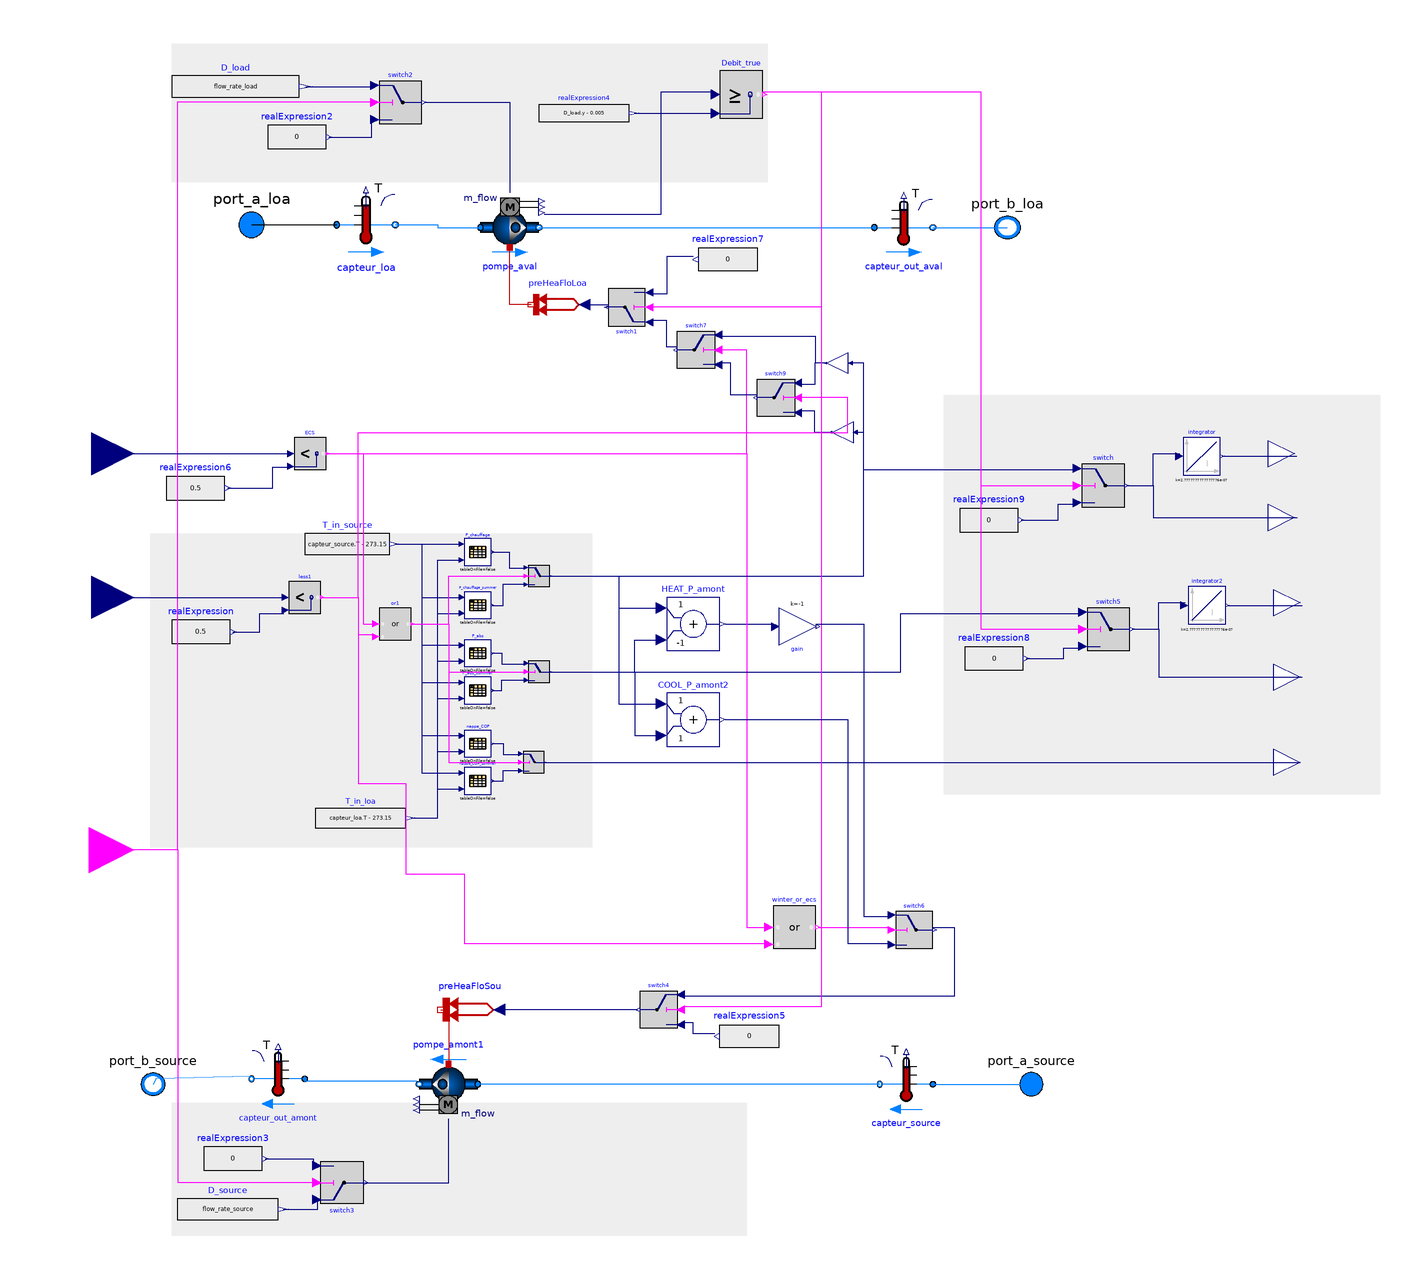

This picture is the connection diagram that the Modelica source below describes through its graphical annotations.

model HeatPump_COPs_Pa_Pc
  replaceable package Medium_source = Modelica.Media.Interfaces.PartialMedium "Medium in the component" annotation(
    choices(choice(redeclare package Medium_source = Buildings.Media.Air "Moist air"), choice(redeclare package Medium_source = Buildings.Media.Water "Water"), choice(redeclare package Medium_source = Buildings.Media.Antifreeze.PropyleneGlycolWater(property_T = 220, X_a = 0.37) "Propylene glycol water, 40% mass fraction")));
  replaceable package Medium_load = Modelica.Media.Interfaces.PartialMedium "Medium in the component" annotation(
    choices(choice(redeclare package Medium_load = Buildings.Media.Air "Moist air"), choice(redeclare package Medium_load = Buildings.Media.Water "Water"), choice(redeclare package Medium_load = Buildings.Media.Antifreeze.PropyleneGlycolWater(property_T = 220, X_a = 0.37) "Propylene glycol water, 40% mass fraction")));
  //  replaceable package Medium_source =
  //  Buildings.Media.Antifreeze.PropyleneGlycolWater (property_T=
  //        220.0, X_a=0.40)"Medium in the component";
  //  replaceable package Medium_load =
  //    Buildings.Media.Antifreeze.PropyleneGlycolWater (property_T=
  //          220.0, X_a=0.40) ;
  parameter Real flow_rate_source = 1.115 "Heat pump source side mass flow rate [kg/s]";
  parameter Real flow_rate_load = 1.115 "Heat pump load side mass flow rate [kg/s]";
  Modelica.Fluid.Interfaces.FluidPort_b port_b_loa(redeclare final package Medium = Medium_load) "Fluid connector b (positive design flow direction is from port_a to port_b)" annotation(
    Placement(visible = true, transformation(origin = {126, 181}, extent = {{12, -11}, {-12, 11}}, rotation = 0), iconTransformation(extent = {{146, -82}, {120, -56}}, rotation = 0)));
  Modelica.Fluid.Interfaces.FluidPort_a port_a_loa(redeclare final package Medium = Medium_load) "Fluid connector a (positive design flow direction is from port_a to port_b)" annotation(
    Placement(visible = true, transformation(extent = {{-170, 170}, {-146, 194}}, rotation = 0), iconTransformation(extent = {{-142, -80}, {-116, -54}}, rotation = 0)));
  Modelica.Blocks.Interfaces.RealOutput COP(final unit = "1") "Coefficient of performance, assuming useful heat is at load side (at Medium 1)" annotation(
    Placement(visible = true, transformation(extent = {{226, -30}, {246, -10}}, rotation = 0), iconTransformation(extent = {{90, -34}, {110, -14}}, rotation = 0)));
  Modelica.Fluid.Interfaces.FluidPort_a port_a_source(redeclare final package Medium = Medium_source) "Fluid connector a (positive design flow direction is from port_a to port_b)" annotation(
    Placement(visible = true, transformation(origin = {135, -141}, extent = {{-11, -11}, {11, 11}}, rotation = 0), iconTransformation(extent = {{122, 138}, {148, 164}}, rotation = 0)));
  Modelica.Fluid.Interfaces.FluidPort_b port_b_source(redeclare final package Medium = Medium_source) "Fluid connector b (positive design flow direction is from port_a to port_b)" annotation(
    Placement(transformation(origin = {-195, -141}, extent = {{11, -11}, {-11, 11}}), iconTransformation(extent = {{-120, 138}, {-146, 164}})));
  parameter Real Pc_table[:, :] = [0, 23.5, 32.5, 42.5, 51, 60; -5, 29000, 27800, 26600, 26000, 25000; -1.5, 34200, 33200, 31600, 30200, 28800; 5, 39100, 37400, 35400, 33800, 32200; 10, 44400, 42600, 40400, 38800, 36600; 15, 50200, 47800, 45200, 43000, 41200; 20, 55160, 52780, 49640, 47140, 44820; 50, 55160, 52780, 49640, 47140, 44820] "Delivered heat power winter [W]";
  parameter Real Pc_summer_table[:, :] = [0, 7, 12, 17, 22, 27; -5, 26000, 25000, 24000, 23000, 22000; 0, 31000, 30000, 28500, 27000, 25500; 5, 36000, 34500, 33000, 31500, 30000; 10, 41000, 39500, 37500, 35500, 33500; 15, 46000, 44500, 42000, 39500, 37000; 20, 51000, 49500, 46500, 43500, 40500] "Delivered heat power summer [W]";
  parameter Real Pa_table[:, :] = [0, 23.5, 32.5, 42.5, 51, 60; -5, 9700, 9500, 9400, 9300, 9200; -1.5, 11100, 10900, 10600, 10300, 10000; 5, 12700, 12400, 12000, 11600, 11300; 10, 14400, 14000, 13600, 13100, 12600; 15, 16200, 15700, 15200, 14600, 14000; 20, 17900, 17400, 16800, 16100, 15400] "Absorbed power winter [W]";
  parameter Real Pa_summer_table[:, :] = [0, 7, 12, 17, 22, 27; -5, 8700, 8500, 8300, 8100, 7900; 0, 10100, 9800, 9500, 9200, 8900; 5, 11500, 11100, 10700, 10300, 9900; 10, 13000, 12500, 12000, 11500, 11000; 15, 14500, 13900, 13300, 12700, 12100; 20, 16000, 15400, 14700, 14000, 13300] "Absorbed power summer [W]";
  parameter Real COP_table[:, :] = [0, 23.5, 32.5, 42.5, 51, 60; -5, 2.99, 2.92, 2.83, 2.77, 2.72; -1.5, 3.08, 3.04, 2.98, 2.93, 2.88; 5, 3.08, 3.02, 2.95, 2.91, 2.85; 10, 3.08, 3.04, 2.97, 2.91, 2.86; 15, 3.10, 3.05, 2.98, 2.94, 2.88; 20, 3.08, 3.03, 2.95, 2.91, 2.85] "COP winter [-]";
  parameter Real COP_summer_table[:, :] = [0, 7, 12, 17, 22, 27; -5, 2.99, 2.95, 2.89, 2.84, 2.78; 0, 3.07, 3.02, 2.97, 2.92, 2.87; 5, 3.09, 3.04, 2.98, 2.92, 2.87; 10, 3.11, 3.06, 3.00, 2.95, 2.89; 15, 3.13, 3.08, 3.01, 2.96, 2.90; 20, 3.14, 3.09, 3.02, 2.96, 2.91] "COP summer [-]";
  Modelica.Blocks.Tables.CombiTable2Ds P_chauffage(table = Pc_table, tableOnFile = false) annotation(
    Placement(visible = true, transformation(origin = {-73, 59}, extent = {{-5, -5}, {5, 5}}, rotation = 0)));
  Modelica.Blocks.Tables.CombiTable2Ds P_abs(table = Pa_table, tableOnFile = false) annotation(
    Placement(visible = true, transformation(origin = {-73, 21}, extent = {{-5, -5}, {5, 5}}, rotation = 0)));
  Modelica.Blocks.Tables.CombiTable2Ds nappe_COP(table = COP_table, tableOnFile = false) annotation(
    Placement(visible = true, transformation(origin = {-73, -13}, extent = {{-5, -5}, {5, 5}}, rotation = 0)));
  Modelica.Blocks.Tables.CombiTable2Ds P_chauffage_summer(table = Pc_summer_table, tableOnFile = false) annotation(
    Placement(visible = true, transformation(origin = {-73, 39}, extent = {{-5, -5}, {5, 5}}, rotation = 0)));
  Modelica.Blocks.Tables.CombiTable2Ds P_abs_summer(table = Pa_summer_table, tableOnFile = false) annotation(
    Placement(visible = true, transformation(origin = {-73, 7}, extent = {{-5, -5}, {5, 5}}, rotation = 0)));
  Modelica.Blocks.Tables.CombiTable2Ds nappe_COP_summer(table = COP_summer_table, tableOnFile = false) annotation(
    Placement(visible = true, transformation(origin = {-73, -27}, extent = {{-5, -5}, {5, 5}}, rotation = 0)));
  Buildings.Fluid.Movers.FlowControlled_m_flow pompe_aval(redeclare package Medium = Medium_load, m_flow_nominal = 1, energyDynamics = Modelica.Fluid.Types.Dynamics.SteadyState, addPowerToMedium = false, dp_nominal = 2000, nominalValuesDefineDefaultPressureCurve = true) "Pump forcing circulation through the system" annotation(
    Placement(visible = true, transformation(origin = {-61, 181}, extent = {{11, 11}, {-11, -11}}, rotation = 180)));
  Modelica.Blocks.Logical.GreaterEqual Debit_true annotation(
    Placement(visible = true, transformation(extent = {{18, 222}, {34, 240}}, rotation = 0)));
  Modelica.Blocks.Sources.RealExpression realExpression4(y = D_load.y - 0.005) annotation(
    Placement(visible = true, transformation(origin = {-33, 224}, extent = {{-17, -8}, {17, 8}}, rotation = 0)));
  Buildings.Fluid.Movers.FlowControlled_m_flow pompe_amont1(redeclare package Medium = Medium_source, m_flow_nominal = 1, energyDynamics = Modelica.Fluid.Types.Dynamics.SteadyState, addPowerToMedium = false, dp_nominal = 2000, nominalValuesDefineDefaultPressureCurve = true) "Pump forcing circulation through the system" annotation(
    Placement(visible = true, transformation(origin = {-84, -141}, extent = {{-12, -11}, {12, 11}}, rotation = 180)));
  Modelica.Blocks.Interfaces.RealOutput P_elec_cumul(final unit = "kWh") "Compressor power " annotation(
    Placement(visible = true, transformation(extent = {{226, 30}, {246, 50}}, rotation = 0), iconTransformation(extent = {{90, 74}, {110, 94}}, rotation = 0)));
  Modelica.Blocks.Logical.Switch switch2 annotation(
    Placement(visible = true, transformation(origin = {-102, 228}, extent = {{-8, -8}, {8, 8}}, rotation = 0)));
  Modelica.Blocks.Logical.Switch switch3 annotation(
    Placement(visible = true, transformation(extent = {{-132, -170}, {-116, -186}}, rotation = 0)));
  Modelica.Blocks.Interfaces.BooleanInput y annotation(
    Placement(visible = true, transformation(extent = {{-236, -70}, {-202, -36}}, rotation = 0), iconTransformation(extent = {{-156, -8}, {-122, 26}}, rotation = 0)));
  Modelica.Blocks.Sources.RealExpression realExpression2(y = 0) annotation(
    Placement(visible = true, transformation(extent = {{-152, 204}, {-130, 226}}, rotation = 0)));
  Modelica.Blocks.Math.Add HEAT_P_amont(k2 = -1) annotation(
    Placement(visible = true, transformation(extent = {{-2, 22}, {18, 42}}, rotation = 0)));
  Modelica.Blocks.Continuous.Integrator integrator2(k = 1/3.6e6) annotation(
    Placement(visible = true, transformation(extent = {{194, 32}, {208, 46}}, rotation = 0)));
  Modelica.Blocks.Logical.Switch switch4 annotation(
    Placement(visible = true, transformation(extent = {{2, -120}, {-12, -106}}, rotation = 0)));
  Modelica.Blocks.Logical.Switch switch5 annotation(
    Placement(visible = true, transformation(extent = {{156, 22}, {172, 38}}, rotation = 0)));
  Modelica.Blocks.Interfaces.RealOutput P_elec(final unit = "W") "Compressor power " annotation(
    Placement(visible = true, transformation(extent = {{226, 2}, {246, 22}}, rotation = 0), iconTransformation(extent = {{90, 100}, {110, 120}}, rotation = 0)));
  Buildings.Fluid.Sensors.TemperatureTwoPort capteur_loa(redeclare package Medium = Medium_load, T_start = 293.15, m_flow_nominal = 1) annotation(
    Placement(visible = true, transformation(origin = {-115, 182}, extent = {{-11, -12}, {11, 12}}, rotation = 0)));
  Buildings.Fluid.Sensors.TemperatureTwoPort capteur_source(redeclare package Medium = Medium_source, T_start = 293.15, m_flow_nominal = 1) annotation(
    Placement(visible = true, transformation(origin = {88, -141}, extent = {{10, -11}, {-10, 11}}, rotation = 0)));
  Modelica.Blocks.Interfaces.RealInput period annotation(
    Placement(visible = true, transformation(origin = {-218, 42}, extent = {{-16, -16}, {16, 16}}, rotation = 0), iconTransformation(origin = {-140, 92}, extent = {{-16, -16}, {16, 16}}, rotation = 0)));
  Modelica.Blocks.Sources.RealExpression realExpression(y = 0.5) annotation(
    Placement(visible = true, transformation(extent = {{-188, 18}, {-166, 40}}, rotation = 0)));
  Modelica.Blocks.Logical.Less less1 annotation(
    Placement(visible = true, transformation(origin = {-138, 42}, extent = {{-6, -6}, {6, 6}}, rotation = 0)));
  Modelica.Blocks.Logical.Switch switch6 annotation(
    Placement(visible = true, transformation(origin = {91, -83}, extent = {{-7, -7}, {7, 7}}, rotation = 0)));
  Modelica.Blocks.Logical.Switch Pth annotation(
    Placement(visible = true, transformation(origin = {-50, 50}, extent = {{-4, -4}, {4, 4}}, rotation = 0)));
  Modelica.Blocks.Logical.Switch Pel annotation(
    Placement(visible = true, transformation(origin = {-50, 14}, extent = {{-4, -4}, {4, 4}}, rotation = 0)));
  Modelica.Blocks.Logical.Switch switch8 annotation(
    Placement(visible = true, transformation(origin = {-52, -20}, extent = {{-4, -4}, {4, 4}}, rotation = 0)));
  Modelica.Blocks.Continuous.Integrator integrator(k = 1/3.6e6) annotation(
    Placement(visible = true, transformation(extent = {{192, 88}, {206, 102}}, rotation = 0)));
  Modelica.Blocks.Interfaces.RealOutput P_th_cumul(unit = "kWh") annotation(
    Placement(visible = true, transformation(extent = {{224, 86}, {244, 106}}, rotation = 0), iconTransformation(extent = {{90, 32}, {110, 52}}, rotation = 0)));
  Modelica.Blocks.Logical.Switch switch annotation(
    Placement(visible = true, transformation(extent = {{154, 76}, {170, 92}}, rotation = 0)));
  Buildings.Fluid.Sensors.TemperatureTwoPort capteur_out_aval(redeclare package Medium = Medium_load, T_start = 293.15, m_flow_nominal = 1) annotation(
    Placement(visible = true, transformation(origin = {87, 181}, extent = {{-11, -11}, {11, 11}}, rotation = 0)));
  Modelica.Blocks.Logical.Switch switch1 annotation(
    Placement(visible = true, transformation(origin = {-17, 151}, extent = {{7, 7}, {-7, -7}}, rotation = 0)));
  Modelica.Blocks.Math.Gain gain1(k = 1) annotation(
    Placement(visible = true, transformation(origin = {62, 130}, extent = {{4, 4}, {-4, -4}}, rotation = 0)));
  Modelica.Blocks.Math.Gain gain2(k = -1) annotation(
    Placement(visible = true, transformation(origin = {64, 104}, extent = {{4, 4}, {-4, -4}}, rotation = 0)));
  Modelica.Blocks.Interfaces.RealInput demande annotation(
    Placement(visible = true, transformation(origin = {-218, 96}, extent = {{-16, -16}, {16, 16}}, rotation = 0), iconTransformation(origin = {-142, 194}, extent = {{-16, -16}, {16, 16}}, rotation = 0)));
  Modelica.Blocks.Logical.Switch switch9 annotation(
    Placement(visible = true, transformation(extent = {{46, 110}, {32, 124}}, rotation = 0)));
  Modelica.Blocks.Logical.Less ECS annotation(
    Placement(visible = true, transformation(origin = {-136, 96}, extent = {{-6, -6}, {6, 6}}, rotation = 0)));
  Modelica.Blocks.Interfaces.RealOutput P_th(unit = "W") annotation(
    Placement(visible = true, transformation(extent = {{224, 62}, {244, 82}}, rotation = 0), iconTransformation(extent = {{90, 2}, {110, 22}}, rotation = 0)));
  Buildings.Fluid.Sensors.TemperatureTwoPort capteur_out_amont(redeclare package Medium = Medium_source, T_start = 293.15, m_flow_nominal = 1) annotation(
    Placement(visible = true, transformation(origin = {-148, -139}, extent = {{10, -11}, {-10, 11}}, rotation = 0)));
  Modelica.Blocks.Math.Add COOL_P_amont2 annotation(
    Placement(visible = true, transformation(extent = {{-2, -14}, {18, 6}}, rotation = 0)));
  Modelica.Blocks.Logical.Or winter_or_ecs annotation(
    Placement(visible = true, transformation(origin = {46, -82}, extent = {{-8, -8}, {8, 8}}, rotation = 0)));
  Modelica.Blocks.Math.Gain gain(k = -1) annotation(
    Placement(visible = true, transformation(origin = {47, 31}, extent = {{-7, 7}, {7, -7}}, rotation = 0)));
  Modelica.Blocks.Sources.RealExpression realExpression3(y = 0) annotation(
    Placement(visible = true, transformation(extent = {{-176, -180}, {-154, -158}}, rotation = 0)));
  Modelica.Blocks.Sources.RealExpression realExpression5(y = 0) annotation(
    Placement(visible = true, transformation(origin = {29, -123}, extent = {{11, -11}, {-11, 11}}, rotation = 0)));
  Modelica.Blocks.Sources.RealExpression realExpression6(y = 0.5) annotation(
    Placement(visible = true, transformation(extent = {{-190, 72}, {-168, 94}}, rotation = 0)));
  Modelica.Blocks.Sources.RealExpression realExpression7(y = 0) annotation(
    Placement(visible = true, transformation(origin = {21, 169}, extent = {{11, -11}, {-11, 11}}, rotation = 0)));
  Modelica.Blocks.Sources.RealExpression realExpression8(y = 0) annotation(
    Placement(visible = true, transformation(extent = {{110, 8}, {132, 30}}, rotation = 0)));
  Modelica.Blocks.Sources.RealExpression realExpression9(y = 0) annotation(
    Placement(visible = true, transformation(extent = {{108, 60}, {130, 82}}, rotation = 0)));
  Modelica.Blocks.Logical.Switch switch7 annotation(
    Placement(visible = true, transformation(origin = {9, 135}, extent = {{7, -7}, {-7, 7}}, rotation = 0)));
  Modelica.Blocks.Logical.Or or1 annotation(
    Placement(visible = true, transformation(origin = {-104, 32}, extent = {{-6, -6}, {6, 6}}, rotation = 0)));
protected
  Buildings.HeatTransfer.Sources.PrescribedHeatFlow preHeaFloLoa "Prescribed load side heat flow rate" annotation(
    Placement(visible = true, transformation(extent = {{-33, 142}, {-53, 162}}, rotation = 0)));
  Buildings.HeatTransfer.Sources.PrescribedHeatFlow preHeaFloSou "Prescribed source side heat flow rate" annotation(
    Placement(visible = true, transformation(origin = {-76, -113}, extent = {{11, -11}, {-11, 11}}, rotation = 0)));
  Modelica.Blocks.Sources.RealExpression T_in_source(final y = capteur_source.T - 273.15) "Required heat flow rate to meet set point" annotation(
    Placement(visible = true, transformation(origin = {-122, 62}, extent = {{-16, -10}, {16, 10}}, rotation = 0)));
  Modelica.Blocks.Sources.RealExpression T_in_loa(final y = capteur_loa.T - 273.15) "Required heat flow rate to meet set point" annotation(
    Placement(visible = true, transformation(origin = {-117, -41}, extent = {{-17, -9}, {17, 9}}, rotation = 0)));
  Modelica.Blocks.Sources.RealExpression D_source(y = flow_rate_source) "Required heat flow rate to meet set point" annotation(
    Placement(visible = true, transformation(origin = {-167, -188}, extent = {{-19, -10}, {19, 10}}, rotation = 0)));
  Modelica.Blocks.Sources.RealExpression D_load(y = flow_rate_load) "Required heat flow rate to meet set point" annotation(
    Placement(visible = true, transformation(origin = {-164, 234}, extent = {{-24, -10}, {24, 10}}, rotation = 0)));
equation
  connect(preHeaFloLoa.port, pompe_aval.heatPort) annotation(
    Line(points = {{-53, 152}, {-61, 152}, {-61, 174}}, color = {191, 0, 0}));
  connect(preHeaFloSou.port, pompe_amont1.heatPort) annotation(
    Line(points = {{-87, -113}, {-84, -113}, {-84, -134}}, color = {191, 0, 0}));
  connect(realExpression4.y, Debit_true.u2) annotation(
    Line(points = {{-14.3, 224}, {15.7, 224}}, color = {0, 0, 127}));
  connect(switch2.u2, y) annotation(
    Line(points = {{-112, 228}, {-186, 228}, {-186, -53}, {-219, -53}}, color = {255, 0, 255}));
  connect(switch3.u2, y) annotation(
    Line(points = {{-134, -178}, {-185.6, -178}, {-185.6, -53}, {-219, -53}}, color = {255, 0, 255}));
  connect(D_load.y, switch2.u1) annotation(
    Line(points = {{-137.6, 234}, {-111.6, 234}}, color = {0, 0, 127}));
  connect(D_source.y, switch3.u1) annotation(
    Line(points = {{-146.1, -188}, {-133.15, -188}, {-133.15, -184}, {-134.2, -184}}, color = {0, 0, 127}));
  connect(capteur_loa.port_b, pompe_aval.port_a) annotation(
    Line(points = {{-104, 182}, {-88, 182}, {-88, 181}, {-72, 181}}, color = {0, 127, 255}));
  connect(port_a_loa, capteur_loa.port_a) annotation(
    Line(points = {{-158, 182}, {-126, 182}}));
  connect(capteur_source.port_a, port_a_source) annotation(
    Line(points = {{98, -141}, {135, -141}}, color = {0, 127, 255}));
  connect(capteur_source.port_b, pompe_amont1.port_a) annotation(
    Line(points = {{78, -141}, {-72, -141}}, color = {0, 127, 255}));
  connect(period, less1.u1) annotation(
    Line(points = {{-218, 42}, {-145, 42}}, color = {0, 0, 127}));
  connect(realExpression.y, less1.u2) annotation(
    Line(points = {{-165, 29}, {-154.9, 29}, {-154.9, 36}, {-145.9, 36}}, color = {0, 0, 127}));
  connect(nappe_COP.y, switch8.u1) annotation(
    Line(points = {{-67.5, -13}, {-63.5, -13}, {-63.5, -17}, {-57, -17}}, color = {0, 0, 127}));
  connect(nappe_COP_summer.y, switch8.u3) annotation(
    Line(points = {{-67.5, -27}, {-63.5, -27}, {-63.5, -23}, {-57, -23}}, color = {0, 0, 127}));
  connect(P_abs.y, Pel.u1) annotation(
    Line(points = {{-67.5, 21}, {-64, 21}, {-64, 17}, {-55, 17}}, color = {0, 0, 127}));
  connect(P_abs_summer.y, Pel.u3) annotation(
    Line(points = {{-67.5, 7}, {-64, 7}, {-64, 11}, {-55, 11}}, color = {0, 0, 127}));
  connect(P_chauffage_summer.y, Pth.u3) annotation(
    Line(points = {{-67.5, 39}, {-63.5, 39}, {-63.5, 47}, {-55, 47}}, color = {0, 0, 127}));
  connect(P_chauffage.y, Pth.u1) annotation(
    Line(points = {{-67.5, 59}, {-61.25, 59}, {-61.25, 53}, {-55, 53}}, color = {0, 0, 127}));
  connect(T_in_source.y, P_chauffage.u1) annotation(
    Line(points = {{-104, 62}, {-79, 62}}, color = {0, 0, 127}));
  connect(T_in_source.y, P_chauffage_summer.u1) annotation(
    Line(points = {{-104, 62}, {-94, 62}, {-94, 42}, {-78, 42}}, color = {0, 0, 127}));
  connect(T_in_source.y, P_abs.u1) annotation(
    Line(points = {{-104, 62}, {-94, 62}, {-94, 24}, {-78, 24}}, color = {0, 0, 127}));
  connect(T_in_source.y, P_abs_summer.u1) annotation(
    Line(points = {{-104, 62}, {-94, 62}, {-94, 10}, {-78, 10}}, color = {0, 0, 127}));
  connect(T_in_loa.y, P_chauffage.u2) annotation(
    Line(points = {{-98, -41}, {-88, -41}, {-88, 56}, {-79, 56}}, color = {0, 0, 127}));
  connect(T_in_loa.y, P_chauffage_summer.u2) annotation(
    Line(points = {{-98, -41}, {-88, -41}, {-88, 36}, {-78, 36}}, color = {0, 0, 127}));
  connect(T_in_loa.y, P_abs.u2) annotation(
    Line(points = {{-98, -41}, {-88, -41}, {-88, 18}, {-78, 18}}, color = {0, 0, 127}));
  connect(T_in_loa.y, nappe_COP.u2) annotation(
    Line(points = {{-98, -41}, {-88, -41}, {-88, -16}, {-78, -16}}, color = {0, 0, 127}));
  connect(T_in_loa.y, nappe_COP_summer.u2) annotation(
    Line(points = {{-98, -41}, {-88, -41}, {-88, -30}, {-78, -30}}, color = {0, 0, 127}));
  connect(T_in_source.y, nappe_COP.u1) annotation(
    Line(points = {{-104, 62}, {-94, 62}, {-94, -10}, {-78, -10}}, color = {0, 0, 127}));
  connect(T_in_source.y, nappe_COP_summer.u1) annotation(
    Line(points = {{-104, 62}, {-94, 62}, {-94, -24}, {-78, -24}}, color = {0, 0, 127}));
  connect(T_in_loa.y, P_abs_summer.u2) annotation(
    Line(points = {{-98, -41}, {-88, -41}, {-88, 4}, {-78, 4}}, color = {0, 0, 127}));
  connect(pompe_aval.port_b, capteur_out_aval.port_a) annotation(
    Line(points = {{-50, 181}, {76, 181}}, color = {0, 127, 255}));
  connect(capteur_out_aval.port_b, port_b_loa) annotation(
    Line(points = {{98, 181}, {126, 181}}, color = {0, 127, 255}));
  connect(demande, ECS.u1) annotation(
    Line(points = {{-218, 96}, {-143, 96}}, color = {0, 0, 127}));
  connect(pompe_amont1.port_b, capteur_out_amont.port_a) annotation(
    Line(points = {{-96, -140}, {-138, -140}, {-138, -138}}, color = {0, 127, 255}));
  connect(capteur_out_amont.port_b, port_b_source) annotation(
    Line(points = {{-158, -138}, {-194, -139}, {-195, -141}}, color = {0, 127, 255}));
  connect(switch4.y, preHeaFloSou.Q_flow) annotation(
    Line(points = {{-13, -113}, {-65, -113}}, color = {0, 0, 127}));
  connect(less1.y, winter_or_ecs.u2) annotation(
    Line(points = {{-132, 42}, {-118, 42}, {-118, -28}, {-100, -28}, {-100, -62}, {-78, -62}, {-78, -88}, {36, -88}}, color = {255, 0, 255}));
  connect(realExpression3.y, switch3.u3) annotation(
    Line(points = {{-152.9, -169}, {-134.9, -169}, {-134.9, -173}}, color = {0, 0, 127}));
  connect(switch3.y, pompe_amont1.m_flow_in) annotation(
    Line(points = {{-116, -178}, {-84, -178}, {-84, -154}}, color = {0, 0, 127}));
  connect(realExpression5.y, switch4.u3) annotation(
    Line(points = {{16, -122}, {8, -122}, {8, -118}, {4, -118}}, color = {0, 0, 127}));
  connect(realExpression6.y, ECS.u2) annotation(
    Line(points = {{-167, 83}, {-150, 83}, {-150, 91}, {-143, 91}}, color = {0, 0, 127}));
  connect(realExpression2.y, switch2.u3) annotation(
    Line(points = {{-128.9, 215}, {-112.9, 215}, {-112.9, 221}}, color = {0, 0, 127}));
  connect(switch2.y, pompe_aval.m_flow_in) annotation(
    Line(points = {{-93, 228}, {-61, 228}, {-61, 194}}, color = {0, 0, 127}));
  connect(gain1.y, switch9.u1) annotation(
    Line(points = {{58, 130}, {53.6, 130}, {53.6, 122}, {47.6, 122}}, color = {0, 0, 127}));
  connect(gain2.y, switch9.u3) annotation(
    Line(points = {{60, 104}, {53.6, 104}, {53.6, 112}, {47.6, 112}}, color = {0, 0, 127}));
  connect(Pth.y, HEAT_P_amont.u1) annotation(
    Line(points = {{-46, 50}, {-20, 50}, {-20, 38}, {-4, 38}}, color = {0, 0, 127}));
  connect(Pel.y, HEAT_P_amont.u2) annotation(
    Line(points = {{-46, 14}, {-14, 14}, {-14, 26}, {-4, 26}}, color = {0, 0, 127}));
  connect(Pel.y, COOL_P_amont2.u2) annotation(
    Line(points = {{-46, 14}, {-14, 14}, {-14, -10}, {-4, -10}}, color = {0, 0, 127}));
  connect(Pth.y, COOL_P_amont2.u1) annotation(
    Line(points = {{-46, 50}, {-20, 50}, {-20, 2}, {-4, 2}}, color = {0, 0, 127}));
  connect(HEAT_P_amont.y, gain.u) annotation(
    Line(points = {{20, 32}, {38, 32}}, color = {0, 0, 127}));
  connect(ECS.y, winter_or_ecs.u1) annotation(
    Line(points = {{-130, 96}, {28, 96}, {28, -82}, {36, -82}}, color = {255, 0, 255}));
  connect(winter_or_ecs.y, switch6.u2) annotation(
    Line(points = {{55, -82}, {82, -82}}, color = {255, 0, 255}));
  connect(switch6.y, switch4.u1) annotation(
    Line(points = {{98, -82}, {106, -82}, {106, -108}, {4, -108}}, color = {0, 0, 127}));
  connect(less1.y, switch9.u2) annotation(
    Line(points = {{-132, 42}, {-118, 42}, {-118, 104}, {66, 104}, {66, 117}, {47, 117}}, color = {255, 0, 255}));
  connect(Pth.y, gain1.u) annotation(
    Line(points = {{-46, 50}, {72, 50}, {72, 130}, {67, 130}}, color = {0, 0, 127}));
  connect(Pth.y, gain2.u) annotation(
    Line(points = {{-46, 50}, {72, 50}, {72, 104}, {69, 104}}, color = {0, 0, 127}));
  connect(switch.y, integrator.u) annotation(
    Line(points = {{170.8, 84}, {180.8, 84}, {180.8, 96}, {190.8, 96}}, color = {0, 0, 127}));
  connect(integrator.y, P_th_cumul) annotation(
    Line(points = {{206.7, 95}, {234.7, 95}}, color = {0, 0, 127}));
  connect(switch.y, P_th) annotation(
    Line(points = {{170.8, 84}, {180.8, 84}, {180.8, 72}, {234.8, 72}}, color = {0, 0, 127}));
  connect(switch8.y, COP) annotation(
    Line(points = {{-48, -20}, {236, -20}}, color = {0, 0, 127}));
  connect(switch5.y, integrator2.u) annotation(
    Line(points = {{172.8, 30}, {182.8, 30}, {182.8, 40}, {192.8, 40}}, color = {0, 0, 127}));
  connect(integrator2.y, P_elec_cumul) annotation(
    Line(points = {{208.7, 39}, {236.7, 39}}, color = {0, 0, 127}));
  connect(switch5.y, P_elec) annotation(
    Line(points = {{172.8, 30}, {182.8, 30}, {182.8, 12}, {236.8, 12}}, color = {0, 0, 127}));
  connect(Debit_true.y, switch.u2) annotation(
    Line(points = {{34, 232}, {116, 232}, {116, 84}, {152, 84}}, color = {255, 0, 255}));
  connect(Pth.y, switch.u1) annotation(
    Line(points = {{-46, 50}, {72, 50}, {72, 90}, {152, 90}}, color = {0, 0, 127}));
  connect(Pel.y, switch5.u1) annotation(
    Line(points = {{-46, 14}, {86, 14}, {86, 36}, {154, 36}}, color = {0, 0, 127}));
  connect(realExpression8.y, switch5.u3) annotation(
    Line(points = {{133.1, 19}, {147.1, 19}, {147.1, 23}, {153.1, 23}}, color = {0, 0, 127}));
  connect(realExpression9.y, switch.u3) annotation(
    Line(points = {{131.1, 71}, {145.1, 71}, {145.1, 77}, {151.1, 77}}, color = {0, 0, 127}));
  connect(ECS.y, switch7.u2) annotation(
    Line(points = {{-130, 96}, {28, 96}, {28, 135}, {17, 135}}, color = {255, 0, 255}));
  connect(gain1.y, switch7.u1) annotation(
    Line(points = {{58, 130}, {54, 130}, {54, 140}, {18, 140}}, color = {0, 0, 127}));
  connect(switch9.y, switch7.u3) annotation(
    Line(points = {{32, 118}, {22, 118}, {22, 130}, {18, 130}}, color = {0, 0, 127}));
  connect(pompe_aval.m_flow_actual, Debit_true.u1) annotation(
    Line(points = {{-48, 186}, {-4, 186}, {-4, 232}, {16, 232}}, color = {0, 0, 127}));
  connect(switch7.y, switch1.u1) annotation(
    Line(points = {{2, 136}, {-2, 136}, {-2, 146}, {-8, 146}}, color = {0, 0, 127}));
  connect(realExpression7.y, switch1.u3) annotation(
    Line(points = {{8, 170}, {-2, 170}, {-2, 156}, {-8, 156}}, color = {0, 0, 127}));
  connect(Debit_true.y, switch1.u2) annotation(
    Line(points = {{34, 232}, {56, 232}, {56, 151}, {-9, 151}}, color = {255, 0, 255}));
  connect(preHeaFloLoa.Q_flow, switch1.y) annotation(
    Line(points = {{-33, 152}, {-24, 152}, {-24, 151}, {-25, 151}}, color = {0, 0, 127}));
  connect(Debit_true.y, switch5.u2) annotation(
    Line(points = {{34, 232}, {116, 232}, {116, 30}, {154, 30}}, color = {255, 0, 255}));
  connect(Debit_true.y, switch4.u2) annotation(
    Line(points = {{34, 232}, {56, 232}, {56, -112}, {4, -112}}, color = {255, 0, 255}));
  connect(less1.y, or1.u2) annotation(
    Line(points = {{-132, 42}, {-118, 42}, {-118, 28}, {-112, 28}}, color = {255, 0, 255}));
  connect(ECS.y, or1.u1) annotation(
    Line(points = {{-130, 96}, {-116, 96}, {-116, 32}, {-112, 32}}, color = {255, 0, 255}));
  connect(or1.y, Pth.u2) annotation(
    Line(points = {{-98, 32}, {-84, 32}, {-84, 50}, {-54, 50}}, color = {255, 0, 255}));
  connect(or1.y, Pel.u2) annotation(
    Line(points = {{-98, 32}, {-84, 32}, {-84, 14}, {-54, 14}}, color = {255, 0, 255}));
  connect(or1.y, switch8.u2) annotation(
    Line(points = {{-98, 32}, {-84, 32}, {-84, -20}, {-56, -20}}, color = {255, 0, 255}));
  connect(gain.y, switch6.u1) annotation(
    Line(points = {{54, 32}, {72, 32}, {72, -78}, {82, -78}}, color = {0, 0, 127}));
  connect(COOL_P_amont2.y, switch6.u3) annotation(
    Line(points = {{20, -4}, {66, -4}, {66, -88}, {82, -88}}, color = {0, 0, 127}));
  annotation(
    Icon(coordinateSystem(preserveAspectRatio = false, extent = {{-160, 220}, {160, -140}}), graphics = {Rectangle(lineColor = {244, 125, 35}, fillColor = {238, 238, 238}, fillPattern = FillPattern.Solid, extent = {{-132, 210}, {136, -132}}), Rectangle(fillColor = {238, 46, 47}, fillPattern = FillPattern.Solid, extent = {{26, -60}, {124, -76}}), Rectangle(fillColor = {0, 128, 255}, fillPattern = FillPattern.Solid, extent = {{-132, -60}, {34, -76}}), Rectangle(fillColor = {0, 128, 255}, fillPattern = FillPattern.Solid, extent = {{-28, 160}, {138, 144}}), Rectangle(fillColor = {0, 0, 255}, fillPattern = FillPattern.Solid, extent = {{-126, 160}, {-28, 144}}), Text(origin = {423, 51}, rotation = -90, textColor = {0, 0, 255}, extent = {{-127, -201}, {127, -274}}, textString = "%name")}),
    Diagram(coordinateSystem(preserveAspectRatio = false, extent = {{-240, 260}, {260, -200}}), graphics = {Rectangle(origin = {-65, 35}, fillColor = {238, 238, 238}, pattern = LinePattern.None, fillPattern = FillPattern.Solid, extent = {{-131, 31}, {35, -87}}), Rectangle(origin = {-17, -161}, fillColor = {238, 238, 238}, pattern = LinePattern.None, fillPattern = FillPattern.Solid, extent = {{-171, 13}, {45, -37}}), Rectangle(origin = {-11, 236}, fillColor = {238, 238, 238}, pattern = LinePattern.None, fillPattern = FillPattern.Solid, extent = {{-177, 14}, {47, -38}}), Rectangle(origin = {232, 78}, fillColor = {238, 238, 238}, pattern = LinePattern.None, fillPattern = FillPattern.Solid, extent = {{-130, 40}, {34, -110}})}),
    Documentation(info = "
<html>
<head></head>
<body>
<h4>Overview</h4>
<p>
The <code>HeatPump_COPs</code> model represents a reversible heat pump with separate source and load fluid circuits.
The model computes heating/cooling power, electrical consumption, and coefficient of performance (COP) using performance maps
defined as embedded 2D tables. It includes pumps, flow control, and basic supervisory logic to ensure safe operation.
</p>

<h4>Inputs</h4>
<ul>
<li><b>y (Boolean):</b> On/off signal for the heat pump.</li>
<li><b>demande (Real):</b> Demand signal for DHW or heating. Values &gt;0 indicate DHW mode, values &lt;=0 indicate heating mode.</li>
<li><b>period (Real):</b> Seasonal flag: 0 = winter, 1 = summer. This selects the correct performance map.</li>
</ul>

<h4>Fluid Ports</h4>
<ul>
<li><b>port_a_source, port_b_source:</b> Source side fluid ports (e.g. borehole or ambient loop).</li>
<li><b>port_a_loa, port_b_loa:</b> Load side fluid ports (e.g. buffer tank or distribution loop).</li>
</ul>

<h4>Parameters</h4>
<ul>
<li><b>Medium_source:</b> Working fluid in the source side (default: propylene glycol water 40%).</li>
<li><b>Medium_load:</b> Working fluid in the load side (default: water).</li>
<li><b>Debit_PAC_amont [kg/s]:</b> Nominal flow rate on load side.</li>
<li><b>Debit_PAC_aval [kg/s]:</b> Nominal flow rate on source side.</li>
<li><b>P*_table:</b> Embedded 2D lookup tables containing performance data for heating and cooling capacity, absorbed power, and COP,
for both winter and summer operation.</li>
</ul>

<h4>Outputs</h4>
<ul>
<li><b>COP [-]:</b> Instantaneous coefficient of performance.</li>
<li><b>P_th [W]:</b> Thermal power delivered to the load side.</li>
<li><b>P_th_cumul [Wh]:</b> Cumulative delivered thermal energy (integrated over time).</li>
<li><b>P_elec [W]:</b> Electrical power absorbed by the compressor.</li>
<li><b>P_elec_cumul [Wh]:</b> Cumulative electrical consumption (integrated over time).</li>
</ul>

<h4>Internal logic</h4>
<ul>
<li>Performance maps are interpolated from two inputs: source inlet temperature and load inlet temperature.</li>
<li>Switching logic selects the correct set of maps depending on <code>period</code> (winter vs summer).</li>
<li>The pumps maintain constant design flow rates. Heat transfer is imposed through <code>PrescribedHeatFlow</code> elements.</li>
<li>Flow monitoring ensures that the heat pump only injects power if actual mass flow is above a small threshold, to avoid solver divergence.</li>
<li>Outputs are conditioned by the demand and on/off input signals.</li>
</ul>

<h4>Notes</h4>
<ul>
<li>The cumulative outputs (<code>P_th_cumul</code>, <code>P_elec_cumul</code>) are expressed in Wh (watt-hours), not watts.</li>
<li>The tables are embedded in the code, removing dependency on external files. They can be adapted to other heat pumps by replacing the data.</li>
<li>The model is designed for supervisory control simulations, not detailed thermodynamic cycle representation.</li>
</ul>

</body>
</html>
"));
end HeatPump_COPs_Pa_Pc;